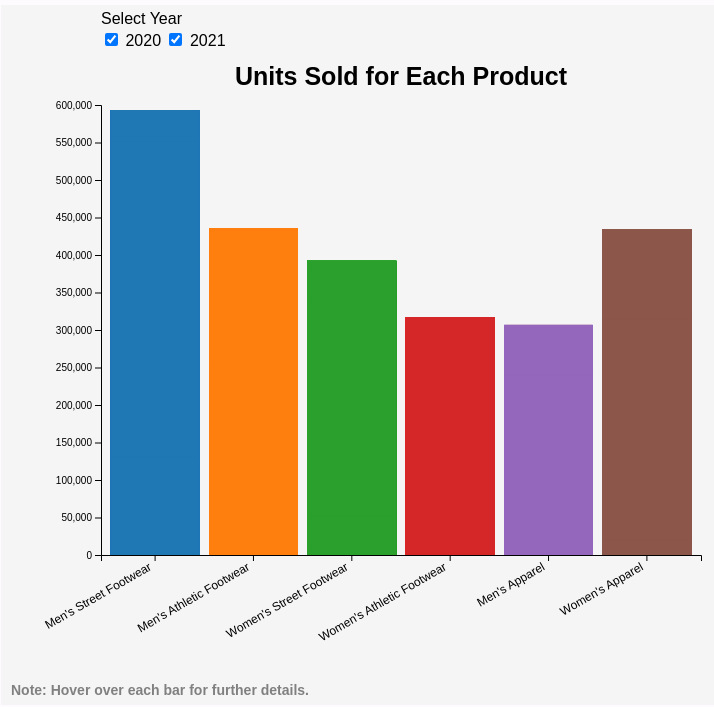
D3 v7 page, settled after 480 driven frames (8 s of simulated time); the page loaded 1 data file(s).


      // SVG size
      const width = 750;
      const height = 700;

      // Margins
      const lmargin = 100;
      const bmargin = 150;
      const tmargin = 100;
      const rmargin = 50;

      // The actual chart size within the SVG area.
      const graphWidth = width - lmargin - rmargin;
      const graphHeight = height - tmargin - bmargin;

      // Load data and call buildbarchart function
      d3.json("Adidas_Product_VS_Unit_sold_with_years.json").then(
        buildbarchart
      );

      // Color scale based on product
      const colorScale = d3.scaleOrdinal(d3.schemeCategory10);

      // Function to build the bar chart
      function buildbarchart(jsonData) {
        // Create SVG element
        const svg = d3
          .select("#chart")
          .attr("width", width)
          .attr("height", height)
          .style("background", "WhiteSmoke")
          .attr("class", "chart");

        // Create a group to contain the whole graph
        const plotArea = svg
          .append("g")
          .attr("transform", `translate(${lmargin},${tmargin})`);

        // Function to update bars
        function updateBars() {
          plotArea.selectAll("rect").remove(); // Clear previous bars
          plotArea.selectAll(".yAxis").remove(); // Remove previous y-axis

          // Get checked years
          const checkedYears = [];
          if (document.getElementById("year2020").checked)
            checkedYears.push(2020);
          if (document.getElementById("year2021").checked)
            checkedYears.push(2021);

          if (checkedYears.length === 0) return; // If no years selected, do nothing

          // Filter data by selected years
          const filteredData = jsonData.filter((d) =>
            checkedYears.includes(d.Year)
          );

          // Calculate total units sold for the selected years
          const totalUnitsSold = d3.sum(filteredData, (d) => d.Units_Sold);

          // Calculate maximum units sold for each product in the selected years
          const maxUnitsSold = new Map();
          jsonData.forEach((d) => {
            const unitsSold = d3.sum(
              filteredData.filter((item) => item.Product === d.Product),
              (d) => d.Units_Sold
            );
            maxUnitsSold.set(
              d.Product,
              Math.max(unitsSold, maxUnitsSold.get(d.Product) || 0)
            );
          });

          // Create x-axis scale
          const xScale = d3
            .scaleBand()
            .domain(jsonData.map((d) => d.Product))
            .range([0, graphWidth])
            .padding(0.1);

          // Create a y-scale
          const yScale = d3
            .scaleLinear()
            .domain([0, d3.max(Array.from(maxUnitsSold.values()))])
            .range([graphHeight, 0])
            .nice();

          // Add y-axis
          const yAxis = d3.axisLeft().scale(yScale);
          plotArea.append("g").attr("class", "yAxis").call(yAxis);

          // Add x-axis
          const xAxis = d3.axisBottom().scale(xScale);
          plotArea
            .append("g")
            .attr("transform", `translate(0,${graphHeight})`)
            .call(xAxis)
            .selectAll("text")
            .style("text-anchor", "end")
            .attr("dx", "-.8em")
            .attr("dy", ".15em")
            .attr("transform", "rotate(-30)")
            .attr("font-size", 12);

          // Add bars
          const bars = plotArea
            .selectAll("rect")
            .data(filteredData)
            .enter()
            .append("rect")
            .attr("x", (d) => xScale(d.Product))
            .attr("y", graphHeight)
            .attr("width", xScale.bandwidth())
            .attr("height", 0)
            .style("fill", (d) => colorScale(d.Product))
            .on("mouseover", function (event, d) {
              const unitsSold = d3.sum(
                filteredData.filter((item) => item.Product === d.Product),
                (d) => d.Units_Sold
              );
              const percentage = ((unitsSold / totalUnitsSold) * 100).toFixed(
                2
              );
              tooltip
                .style("visibility", "visible")
                .html(
                  `Product: ${d.Product}<br>Units Sold: ${unitsSold}<br>Percentage: ${percentage}%`
                );
              // Highlight current bar
              d3.select(this).classed("highlight", true);
              // Reduce opacity of other bars
              plotArea.selectAll("rect").classed("lowlight", true);
            })
            .on("mousemove", function (event) {
              tooltip
                .style("top", event.pageY - 10 + "px")
                .style("left", event.pageX + 10 + "px");
            })
            .on("mouseout", function () {
              tooltip.style("visibility", "hidden");
              // Remove highlighting from current bar
              d3.select(this).classed("highlight", false);
              // Restore opacity of other bars
              plotArea.selectAll("rect").classed("lowlight", false);
            });

          // Animate bars
          bars
            .transition()
            .duration(1000)
            .delay((d, i) => i * 30)
            .attr("y", (d) =>
              yScale(
                d3.sum(
                  filteredData.filter((item) => item.Product === d.Product),
                  (d) => d.Units_Sold
                )
              )
            )
            .attr(
              "height",
              (d) =>
                graphHeight -
                yScale(
                  d3.sum(
                    filteredData.filter((item) => item.Product === d.Product),
                    (d) => d.Units_Sold
                  )
                )
            )
            .ease(d3.easeCubic);
        }

        updateBars(); // Initially show data for selected years

        // Toggle bars when checkboxes are clicked
        d3.selectAll("input[type=checkbox]").on("change", function () {
          updateBars();
        });

        // Add tooltip
        const tooltip = d3
          .select("body")
          .append("div")
          .attr("class", "tooltip");

        // Add title
        plotArea
          .append("text")
          .attr("x", graphWidth / 2)
          .attr("y", -20)
          .text("Units Sold for Each Product")
          .style("fill", "black")
          .attr("font-size", 25)
          .attr("font-weight", "bold")
          .attr("text-anchor", "middle");

        // Add note
        svg
          .append("text")
          .attr("x", 10)
          .attr("y", height - 10)
          .text("Note: Hover over each bar for further details.")
          .attr("font-size", 14)
          .attr("font-weight", "bold")
          .attr("fill", "gray");
      }
    

### data: Adidas_Product_VS_Unit_sold_with_years.json
[
 {
  "Product": "Men's Street Footwear",
  "Units_Sold": 1200,
  "Year": 2020
 },
 {
  "Product": "Men's Athletic Footwear",
  "Units_Sold": 1000,
  "Year": 2020
 },
 {
  "Product": "Women's Street Footwear",
  "Units_Sold": 1000,
  "Year": 2020
 },
 {
  "Product": "Women's Athletic Footwear",
  "Units_Sold": 850,
  "Year": 2020
 },
 {
  "Product": "Men's Apparel",
  "Units_Sold": 900,
  "Year": 2020
 },
 {
  "Product": "Women's Apparel",
  "Units_Sold": 1000,
  "Year": 2020
 },
 {
  "Product": "Men's Street Footwear",
  "Units_Sold": 1250,
  "Year": 2020
 },
 {
  "Product": "Men's Athletic Footwear",
  "Units_Sold": 900,
  "Year": 2020
 },
 "... 9,640 more items"
]